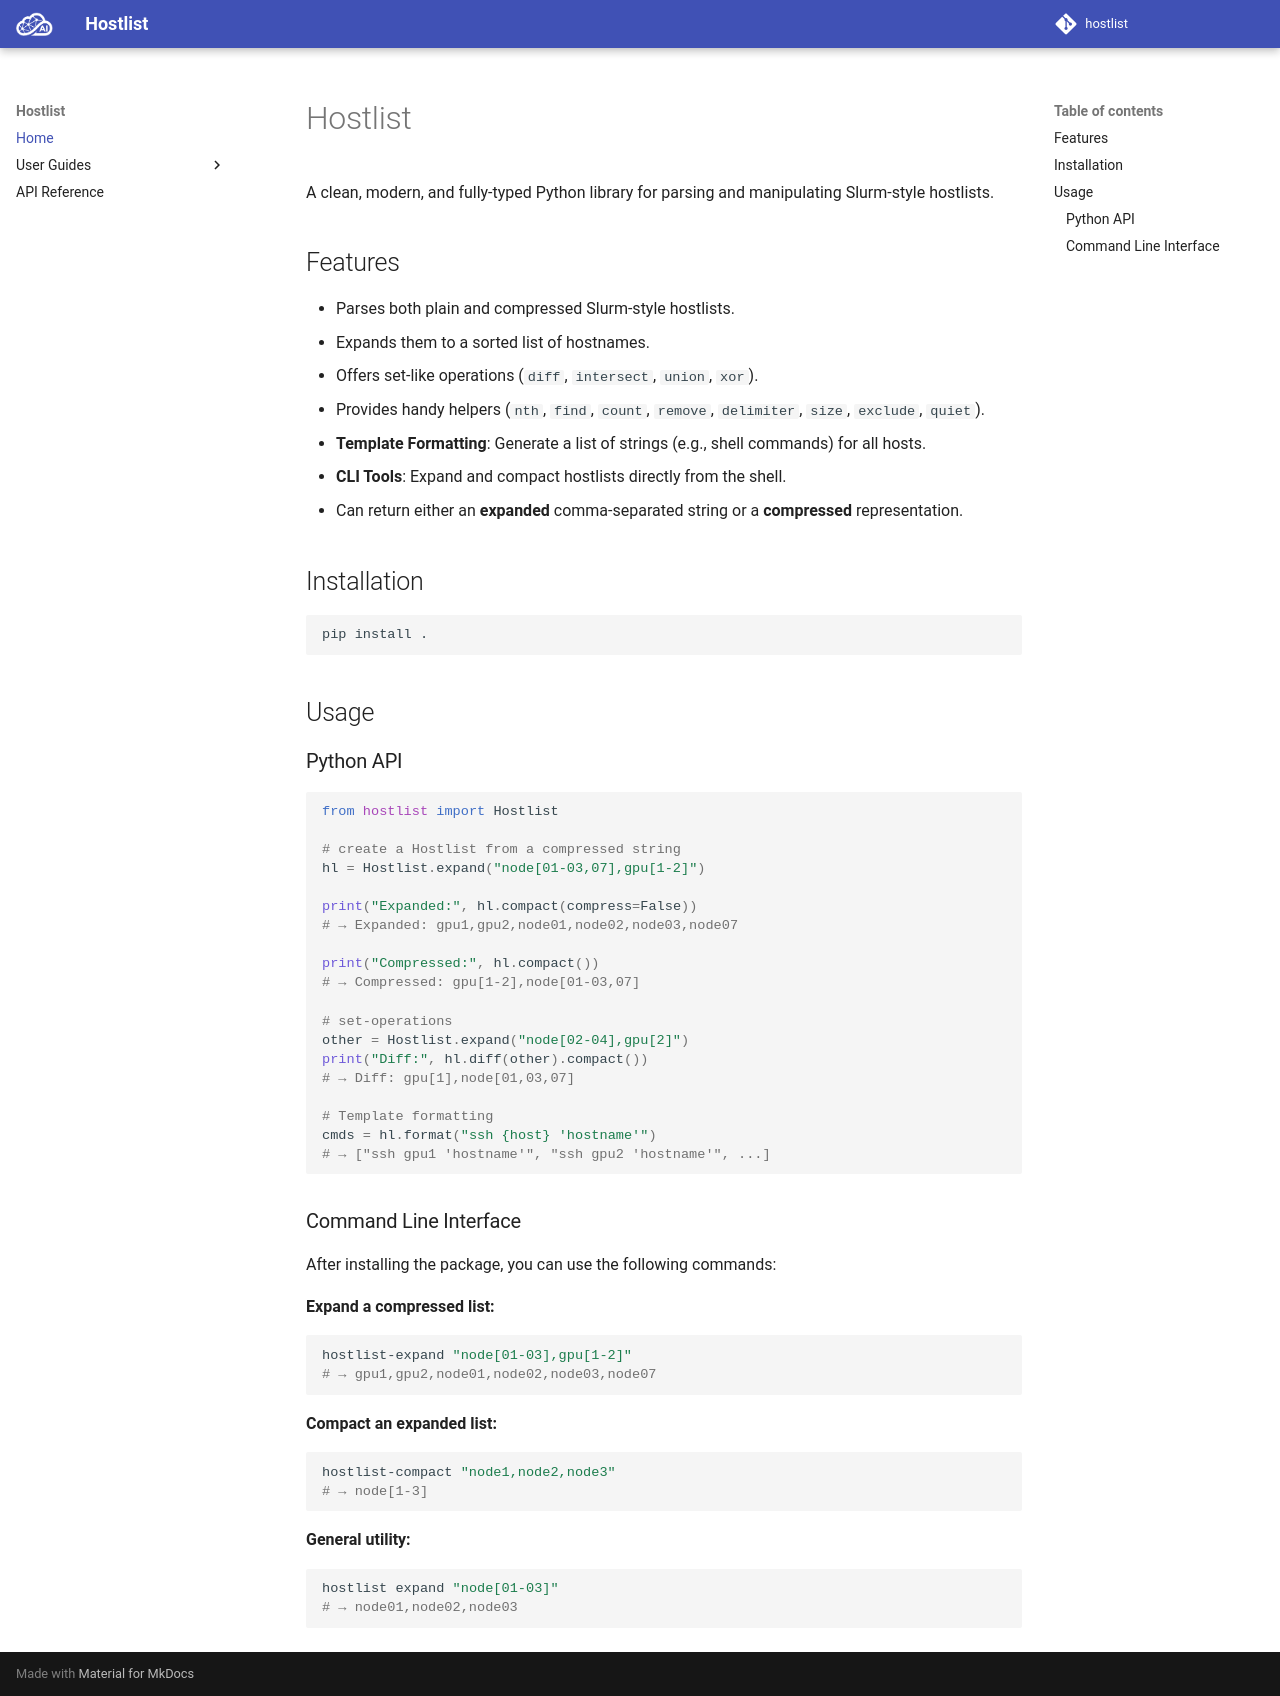

repository: cloudmesh-ai/hostlist · page: index.html · generator: mkdocs

# Hostlist

A clean, modern, and fully‑typed Python library for parsing and manipulating Slurm‑style hostlists.

## Features

* Parses both plain and compressed Slurm‑style hostlists.
* Expands them to a sorted list of hostnames.
* Offers set‑like operations (`diff`, `intersect`, `union`, `xor`).
* Provides handy helpers (`nth`, `find`, `count`, `remove`, `delimiter`, `size`, `exclude`, `quiet`).
* **Template Formatting**: Generate a list of strings (e.g., shell commands) for all hosts.
* **CLI Tools**: Expand and compact hostlists directly from the shell.
* Can return either an **expanded** comma‑separated string or a **compressed** representation.

## Installation

```bash
pip install .
```

## Usage

### Python API

```python
from hostlist import Hostlist

# create a Hostlist from a compressed string
hl = Hostlist.expand("node[01-03,07],gpu[1-2]")

print("Expanded:", hl.compact(compress=False))
# → Expanded: gpu1,gpu2,node01,node02,node03,node07

print("Compressed:", hl.compact())
# → Compressed: gpu[1-2],node[01-03,07]

# set‑operations
other = Hostlist.expand("node[02-04],gpu[2]")
print("Diff:", hl.diff(other).compact())
# → Diff: gpu[1],node[01,03,07]

# Template formatting
cmds = hl.format("ssh {host} 'hostname'")
# → ["ssh gpu1 'hostname'", "ssh gpu2 'hostname'", ...]
```

### Command Line Interface

After installing the package, you can use the following commands:

**Expand a compressed list:**
```bash
hostlist-expand "node[01-03],gpu[1-2]"
# → gpu1,gpu2,node01,node02,node03,node07
```

**Compact an expanded list:**
```bash
hostlist-compact "node1,node2,node3"
# → node[1-3]
```

**General utility:**
```bash
hostlist expand "node[01-03]"
# → node01,node02,node03
```
